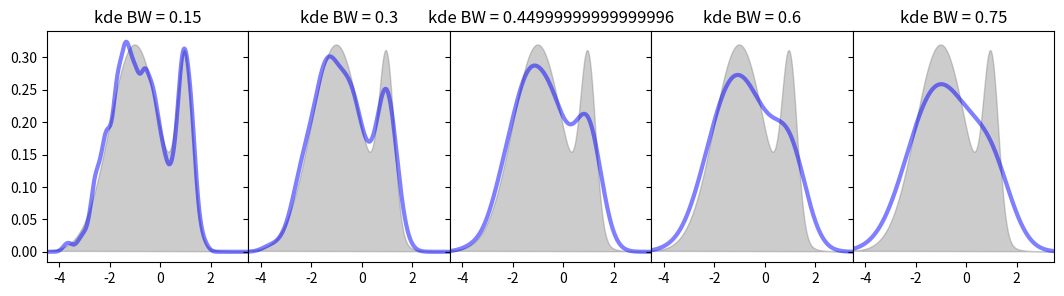

The script that saved this image:
import numpy as np
import matplotlib.pyplot as plt
from scipy.stats import gaussian_kde
from scipy.stats.distributions import norm

NUM_OF_PLOTS = 5


def kde_scipy(x, x_grid, bandwidth=0.2, **kwargs):
    """Kernel Density Estimation with Scipy"""
    kde = gaussian_kde(x, bw_method=bandwidth / x.std(ddof=1), **kwargs)
    return kde.evaluate(x_grid)


if __name__ == "__main__":
    # The grid we'll use for plotting
    x_grid = np.linspace(-4.5, 3.5, 1000)

    # Draw points from a bimodal distribution in 1D
    np.random.seed(0)
    x = np.concatenate([norm(-1, 1.).rvs(400), norm(1, 0.3).rvs(100)])
    pdf_true = (0.8 * norm(-1, 1).pdf(x_grid) + 0.2 * norm(1, 0.3).pdf(x_grid))

    # Plot the three kernel density estimates
    fig, ax = plt.subplots(1, NUM_OF_PLOTS, sharey=True, figsize=(13, 3))
    fig.subplots_adjust(wspace=0)
    for i in range(NUM_OF_PLOTS):
        pdf = kde_scipy(x, x_grid, bandwidth=0.15 * (i + 1))
        ax[i].plot(x_grid, pdf, color='blue', alpha=0.5, lw=3)
        ax[i].fill(x_grid, pdf_true, ec='gray', fc='gray', alpha=0.4)
        ax[i].set_title('kde BW = {}'.format((i+1) * 0.15))
        ax[i].set_xlim(-4.5, 3.5)
    plt.show()
